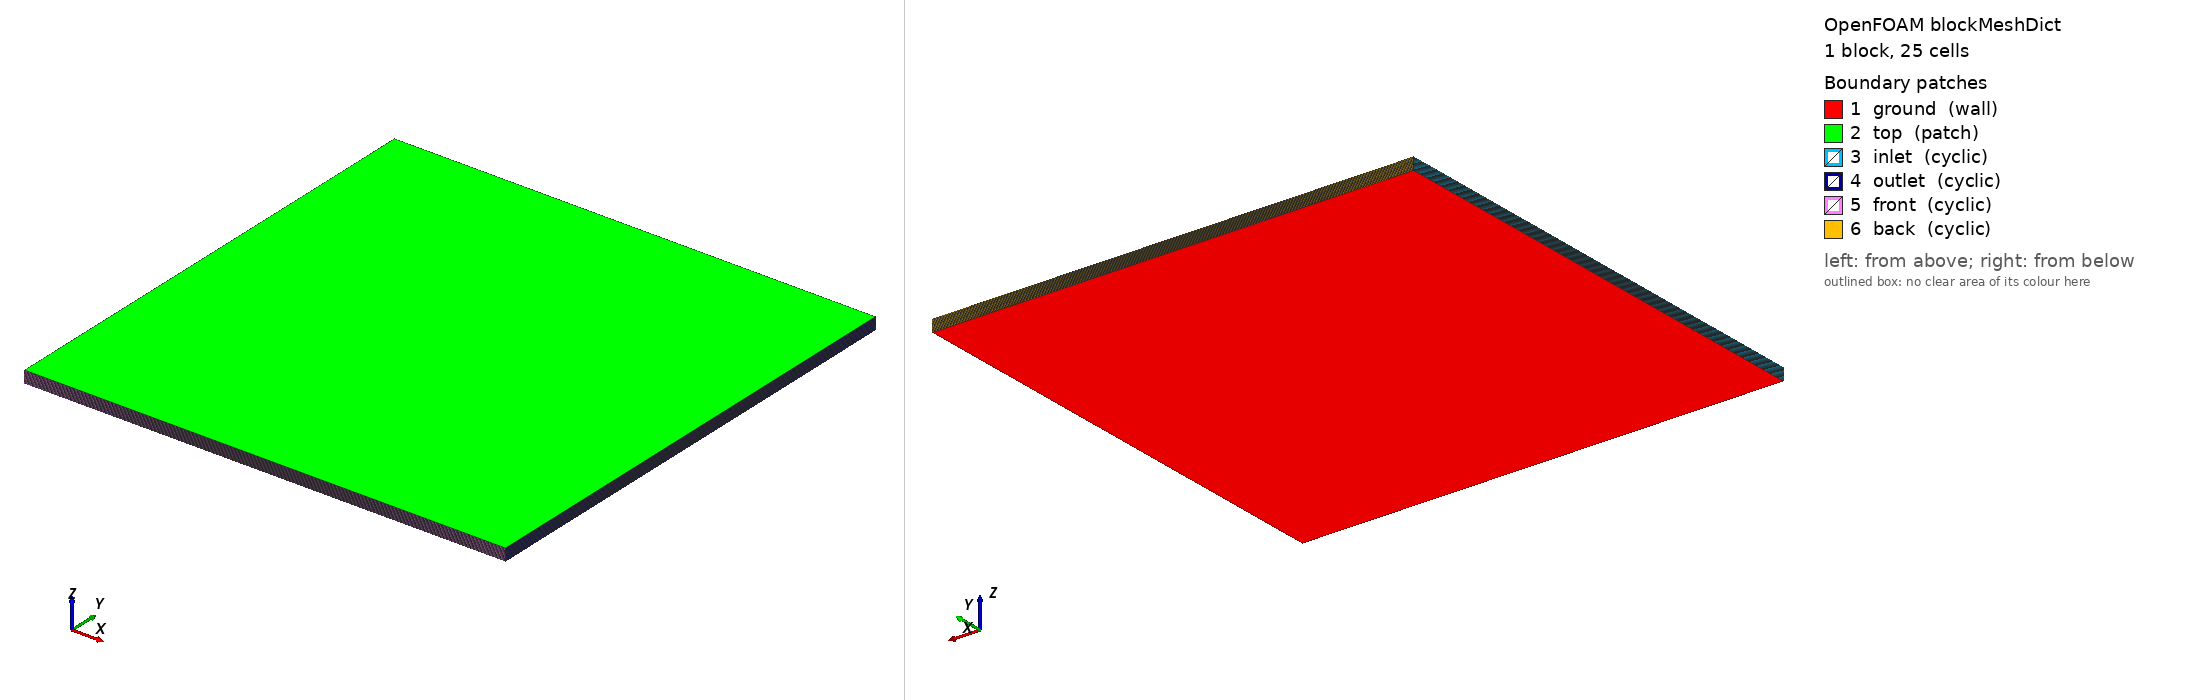

OpenFOAM case: the mesh blockMesh builds from blockMeshDict, 1 block(s), 25 cells. Boundary patches (legend numbers): 1 ground (wall), 2 top (patch), 3 inlet (cyclic), 4 outlet (cyclic), 5 front (cyclic), 6 back (cyclic). Left view from above one corner, right view from below the opposite corner. Boundary conditions: 0 field file(s) under 0/; 0 of 6 drawn patches have an entry in a shipped field file.

=== system/blockMeshDict ===
/*--------------------------------*- C++ -*----------------------------------*\
  =========                 |
  \\      /  F ield         | OpenFOAM: The Open Source CFD Toolbox
   \\    /   O peration     | Website:  https://openfoam.org
    \\  /    A nd           | Version:  13
     \\/     M anipulation  |
\*---------------------------------------------------------------------------*/
FoamFile
{
    format      ascii;
    class       dictionary;
    location    "system";
    object      blockMeshDict;
}
// * * * * * * * * * * * * * * * * * * * * * * * * * * * * * * * * * * * * * //

convertToMeters 1;

vertices
(
    (-1e4 -1e4 0)
    (1e4 -1e4 0)
    (1e4 1e4 0)
    (-1e4 1e4 0)
    (-1e4 -1e4 500)
    (1e4 -1e4 500)
    (1e4 1e4 500)
    (-1e4 1e4 500)
);

blocks
(
    hex (0 1 2 3 4 5 6 7) (1 1 25) simpleGrading (1 1 1)
);

boundary
(
    ground
    {
        type wall;
        faces
        (
            (0 3 2 1)
        );
    }
    top
    {
        type patch;
        faces
        (
            (4 5 6 7)
        );
    }
    inlet
    {
        type cyclic;
        neighbourPatch outlet;
        faces
        (
            (0 4 7 3)
        );
    }
    outlet
    {
        type cyclic;
        neighbourPatch inlet;
        faces
        (
            (2 6 5 1)
        );
    }
    front
    {
        type cyclic;
        neighbourPatch back;
        faces
        (
            (0 1 5 4)
        );
    }
    back
    {
        type cyclic;
        neighbourPatch front;
        faces
        (
            (3 7 6 2)
        );
    }
);

mergePatchPairs
(
);
// ************************************************************************* //


=== system/controlDict ===
/*--------------------------------*- C++ -*----------------------------------*\
  =========                 |
  \\      /  F ield         | OpenFOAM: The Open Source CFD Toolbox
   \\    /   O peration     | Website:  https://openfoam.org
    \\  /    A nd           | Version:  13
     \\/     M anipulation  |
\*---------------------------------------------------------------------------*/
FoamFile
{
    format      ascii;
    class       dictionary;
    object      controlDict;
}
// * * * * * * * * * * * * * * * * * * * * * * * * * * * * * * * * * * * * * //

libs            ("libatmosRANS.so" "libfieldFunctionObjects2.so");

solver          fluid;

startFrom       startTime;

startTime       0;

stopAt          endTime;

endTime         21600; // 6 hours

deltaT          60;

writeControl    runTime;

writeInterval   3600;

purgeWrite      0;

writeFormat     binary;

writePrecision   6;

writeCompression off;

timeFormat      general;

timePrecision   6;

runTimeModifiable true;


// ************************************************************************* //
